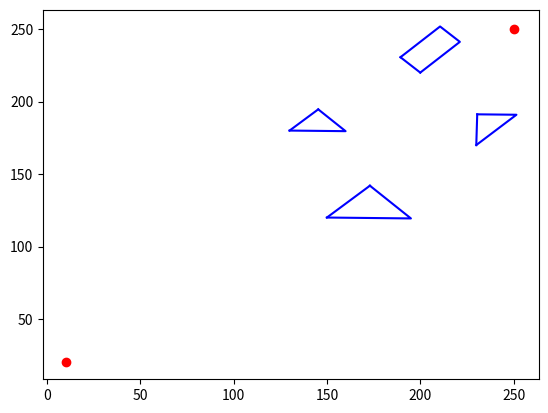

The script that saved this image: (Note: this script raises an exception after producing the figure.)
import matplotlib.pyplot as plt
import numpy as np

start_point = [10,20]
goal_point = [250,250]
dimensions_x = 300
dimensions_y = 300

object1 = np.array([[200, 220],
				    [221.213203436, 241.213203436],
		 		    [210.606601718, 251.819805153],
				    [189.393398282, 230.606601718]])

object2 = np.array([[130, 180],
					[159.997181494, 179.588779362],
					[145.35287801, 194.640170509]])

object3 = np.array([[150, 120],
					[194.995772241, 119.383169043],
					[173.029317014, 141.960255763]])

object4 = np.array([[230, 170],
					[251.501987353, 190.920433549],
					[230.503960307, 191.208287996]])


def plot_environment(object):
	plt.plot(object[:,0],object[:,1],'b-')
	plt.plot((object[-1,0],object[0,0]),(object[-1,1],object[0,1]),'b-')
	return

def grown_obstacle(object):
	l = len(object)
	grown_obstacle = np.zeros((4*l,2))
	for i in xrange(l):
		grown_obstacle[0*l+i][0] = object[i][0]
		grown_obstacle[0*l+i][1] = object[i][1]
		grown_obstacle[1*l+i][0] = object[i][0]-23
		grown_obstacle[1*l+i][1] = object[i][1]-23
		grown_obstacle[2*l+i][0] = object[i][0]-23
		grown_obstacle[2*l+i][1] = object[i][1]
		grown_obstacle[3*l+i][0] = object[i][0]
		grown_obstacle[3*l+i][1] = object[i][1]-23
		plt.plot(grown_obstacle[:,0],grown_obstacle[:,1],'ro')
	return grown_obstacle


if __name__ == "__main__":
	plt.plot(start_point[0],start_point[1],'ro')
	plt.plot(goal_point[0],goal_point[1],'ro')
	plot_environment(object1)
	plot_environment(object2)
	plot_environment(object3)
	plot_environment(object4)
	grown_obstacle(object1)
	grown_obstacle(object2)
	grown_obstacle(object3)
	grown_obstacle(object4)
	plt.xlim([0,dimensions_x])
	plt.ylim([0,dimensions_y])
	plt.show()